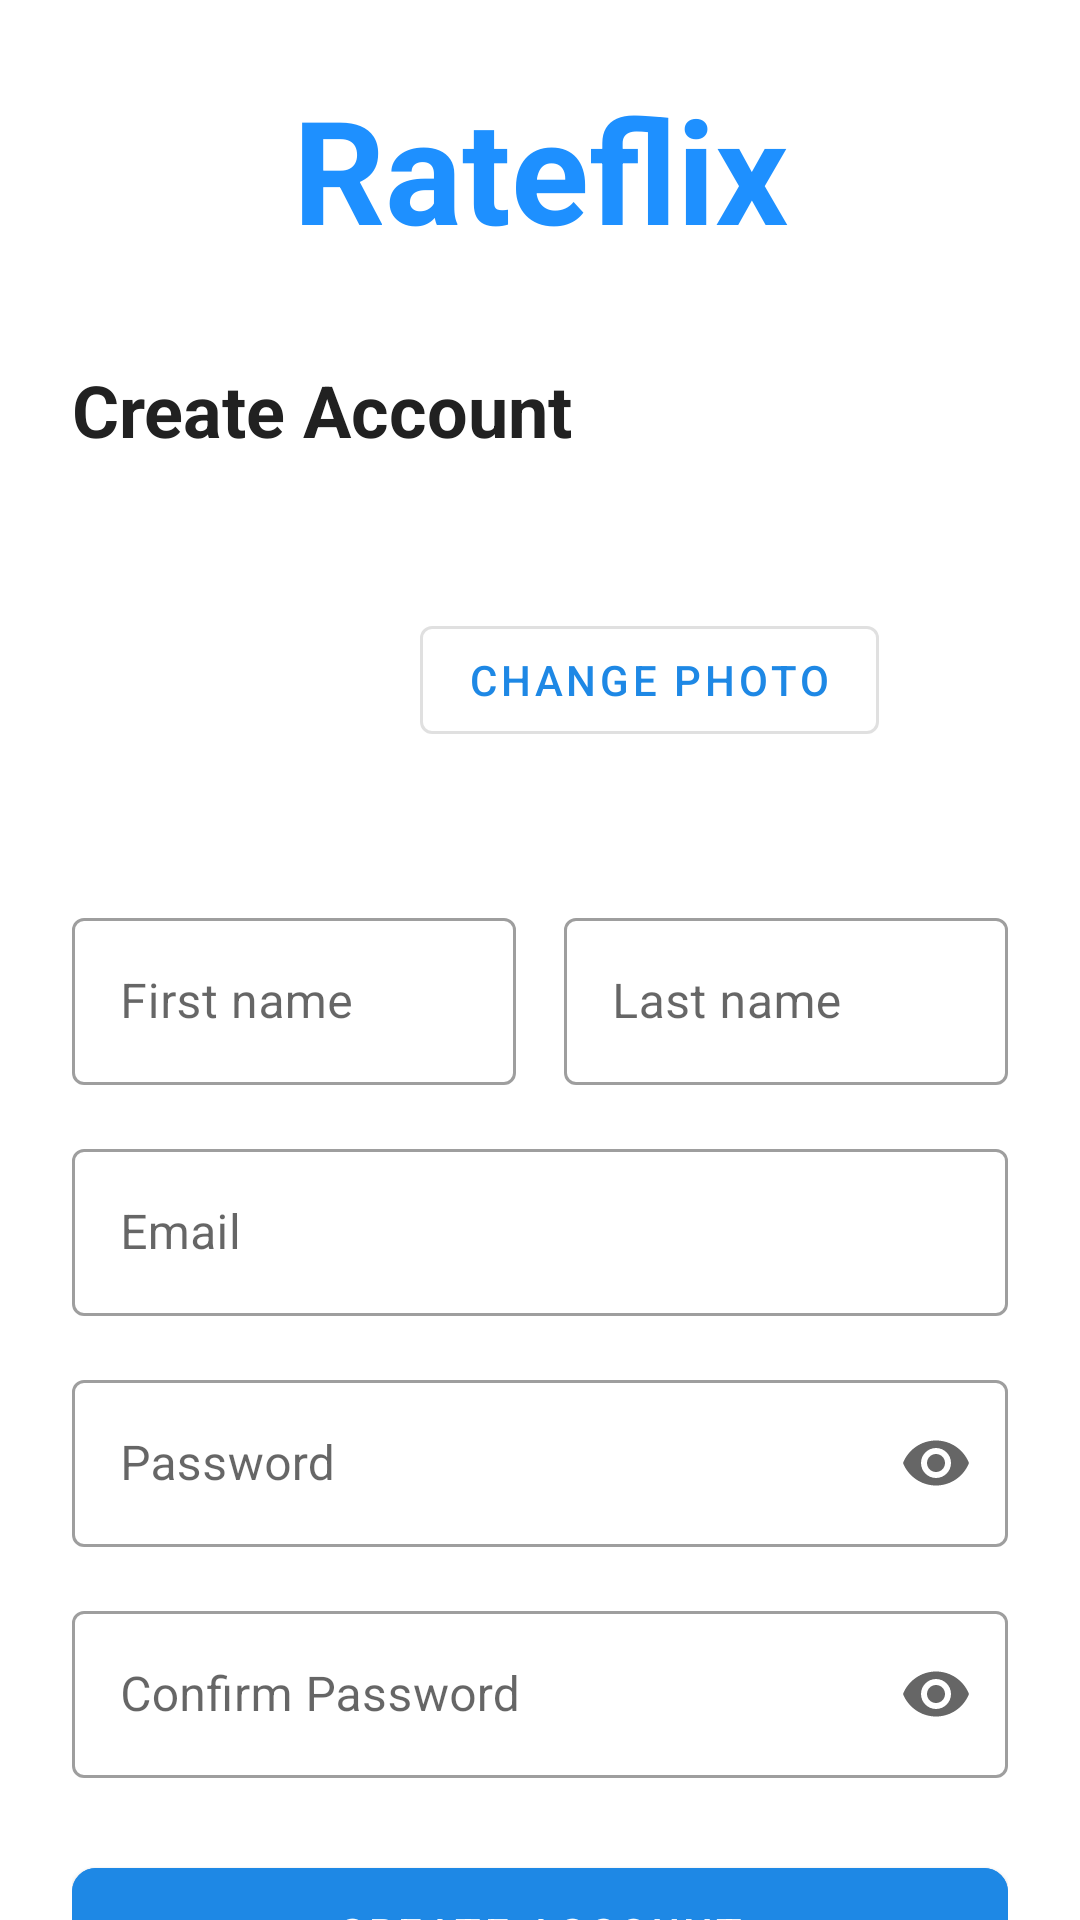

Produce the Android XML layout that renders to this screen, including the resource entries it uses.
<!-- AndroidManifest.xml: activity theme Theme.Rateflix -->
<!-- res/layout/activity_register.xml -->
<?xml version="1.0" encoding="utf-8"?>
<androidx.core.widget.NestedScrollView xmlns:android="http://schemas.android.com/apk/res/android"
    xmlns:app="http://schemas.android.com/apk/res-auto"
    android:layout_width="match_parent"
    android:layout_height="match_parent"
    android:fillViewport="true"
    android:background="#FFFFFF">

    <androidx.constraintlayout.widget.ConstraintLayout
        android:layout_width="match_parent"
        android:layout_height="wrap_content"
        android:padding="24dp">

        <TextView
            android:id="@+id/TitleTextView"
            android:layout_width="wrap_content"
            android:layout_height="wrap_content"
            android:text="Rateflix"
            android:textColor="#1E90FF"
            android:textSize="48sp"
            android:textStyle="bold"
            app:layout_constraintEnd_toEndOf="parent"
            app:layout_constraintStart_toStartOf="parent"
            app:layout_constraintTop_toTopOf="parent" />

        <TextView
            android:id="@+id/WelcomeTextView"
            android:layout_width="wrap_content"
            android:layout_height="wrap_content"
            android:layout_marginTop="32dp"
            android:text="Create Account"
            android:textColor="#212121"
            android:textSize="24sp"
            android:textStyle="bold"
            app:layout_constraintStart_toStartOf="parent"
            app:layout_constraintTop_toBottomOf="@id/TitleTextView" />

        <com.google.android.material.imageview.ShapeableImageView
            android:id="@+id/profileImageView"
            android:layout_width="100dp"
            android:layout_height="100dp"
            android:layout_marginTop="24dp"
            android:scaleType="centerCrop"
            android:src="@drawable/profile_pic_placeholder"
            app:layout_constraintStart_toStartOf="parent"
            app:layout_constraintTop_toBottomOf="@id/WelcomeTextView"
            app:shapeAppearanceOverlay="@style/CircleImageView" />

        <com.google.android.material.button.MaterialButton
            android:id="@+id/btnPickImage"
            style="@style/Widget.MaterialComponents.Button.OutlinedButton"
            android:layout_width="wrap_content"
            android:layout_height="wrap_content"
            android:layout_marginStart="16dp"
            android:text="Change Photo"
            android:textColor="#1E88E5"
            app:layout_constraintBottom_toBottomOf="@id/profileImageView"
            app:layout_constraintStart_toEndOf="@id/profileImageView"
            app:layout_constraintTop_toTopOf="@id/profileImageView" />

        <com.google.android.material.textfield.TextInputLayout
            android:id="@+id/layoutFirstName"
            style="@style/Widget.MaterialComponents.TextInputLayout.OutlinedBox"
            android:layout_width="0dp"
            android:layout_height="wrap_content"
            android:layout_marginTop="24dp"
            android:layout_marginEnd="8dp"
            android:hint="First name"
            app:layout_constraintEnd_toStartOf="@+id/layoutLastName"
            app:layout_constraintStart_toStartOf="parent"
            app:layout_constraintTop_toBottomOf="@id/profileImageView">

            <com.google.android.material.textfield.TextInputEditText
                android:id="@+id/editTextFirstName"
                android:layout_width="match_parent"
                android:layout_height="wrap_content"
                android:inputType="textPersonName" />
        </com.google.android.material.textfield.TextInputLayout>

        <com.google.android.material.textfield.TextInputLayout
            android:id="@+id/layoutLastName"
            style="@style/Widget.MaterialComponents.TextInputLayout.OutlinedBox"
            android:layout_width="0dp"
            android:layout_height="wrap_content"
            android:layout_marginStart="8dp"
            android:hint="Last name"
            app:layout_constraintEnd_toEndOf="parent"
            app:layout_constraintStart_toEndOf="@+id/layoutFirstName"
            app:layout_constraintTop_toTopOf="@+id/layoutFirstName">

            <com.google.android.material.textfield.TextInputEditText
                android:id="@+id/editTextLastName"
                android:layout_width="match_parent"
                android:layout_height="wrap_content"
                android:inputType="textPersonName" />
        </com.google.android.material.textfield.TextInputLayout>

        <com.google.android.material.textfield.TextInputLayout
            android:id="@+id/layoutEmailAddress"
            style="@style/Widget.MaterialComponents.TextInputLayout.OutlinedBox"
            android:layout_width="match_parent"
            android:layout_height="wrap_content"
            android:layout_marginTop="16dp"
            android:hint="Email"
            app:layout_constraintTop_toBottomOf="@id/layoutFirstName">

            <com.google.android.material.textfield.TextInputEditText
                android:id="@+id/editTextEmailAddress"
                android:layout_width="match_parent"
                android:layout_height="wrap_content"
                android:inputType="textEmailAddress" />
        </com.google.android.material.textfield.TextInputLayout>

        <com.google.android.material.textfield.TextInputLayout
            android:id="@+id/layoutPassword"
            style="@style/Widget.MaterialComponents.TextInputLayout.OutlinedBox"
            android:layout_width="match_parent"
            android:layout_height="wrap_content"
            android:layout_marginTop="16dp"
            android:hint="Password"
            app:endIconMode="password_toggle"
            app:layout_constraintTop_toBottomOf="@id/layoutEmailAddress">

            <com.google.android.material.textfield.TextInputEditText
                android:id="@+id/editTextPassword"
                android:layout_width="match_parent"
                android:layout_height="wrap_content"
                android:inputType="textPassword" />
        </com.google.android.material.textfield.TextInputLayout>

        <com.google.android.material.textfield.TextInputLayout
            android:id="@+id/layoutConfirmPassword"
            style="@style/Widget.MaterialComponents.TextInputLayout.OutlinedBox"
            android:layout_width="match_parent"
            android:layout_height="wrap_content"
            android:layout_marginTop="16dp"
            android:hint="Confirm Password"
            app:endIconMode="password_toggle"
            app:layout_constraintTop_toBottomOf="@id/layoutPassword">

            <com.google.android.material.textfield.TextInputEditText
                android:id="@+id/editTextConfirmPassword"
                android:layout_width="match_parent"
                android:layout_height="wrap_content"
                android:inputType="textPassword" />
        </com.google.android.material.textfield.TextInputLayout>

        <com.google.android.material.button.MaterialButton
            android:id="@+id/SignUpButton"
            android:layout_width="match_parent"
            android:layout_height="wrap_content"
            android:layout_marginTop="24dp"
            android:backgroundTint="#1E88E5"
            android:padding="12dp"
            android:text="Create Account"
            android:textColor="#FFFFFF"
            app:cornerRadius="8dp"
            app:layout_constraintTop_toBottomOf="@id/layoutConfirmPassword" />

        <TextView
            android:id="@+id/LogInTextView"
            android:layout_width="wrap_content"
            android:layout_height="wrap_content"
            android:layout_marginTop="16dp"
            android:text="Already have an account? Sign In"
            android:textColor="#1E88E5"
            android:textSize="16sp"
            app:layout_constraintEnd_toEndOf="parent"
            app:layout_constraintStart_toStartOf="parent"
            app:layout_constraintTop_toBottomOf="@id/SignUpButton" />

    </androidx.constraintlayout.widget.ConstraintLayout>

</androidx.core.widget.NestedScrollView>
<!-- resources referenced by this layout -->
<resources>
  <style name="CircleImageView" parent="">
          <item name="cornerFamily">rounded</item>
          <item name="cornerSize">50%</item>
      </style>
  <style name="Theme.Rateflix" parent="Theme.MaterialComponents.DayNight.DarkActionBar">
          
          <item name="colorPrimary">@color/purple_500</item>
          <item name="colorPrimaryVariant">@color/purple_700</item>
          <item name="colorOnPrimary">@color/white</item>
          
          <item name="colorSecondary">@color/teal_200</item>
          <item name="colorSecondaryVariant">@color/teal_700</item>
          <item name="colorOnSecondary">@color/black</item>
          
          <item name="android:statusBarColor">?attr/colorPrimaryVariant</item>
          
      </style>
  <!-- not gathered from this repository: default colours our renderer supplied (Android Studio template values) -->
  <color name="purple_500">#FF6200EE</color>
  <color name="purple_700">#FF3700B3</color>
  <color name="teal_200">#FF03DAC5</color>
  <color name="teal_700">#FF018786</color>
  <color name="black">#FF000000</color>
  <color name="white">#FFFFFFFF</color>
</resources>
